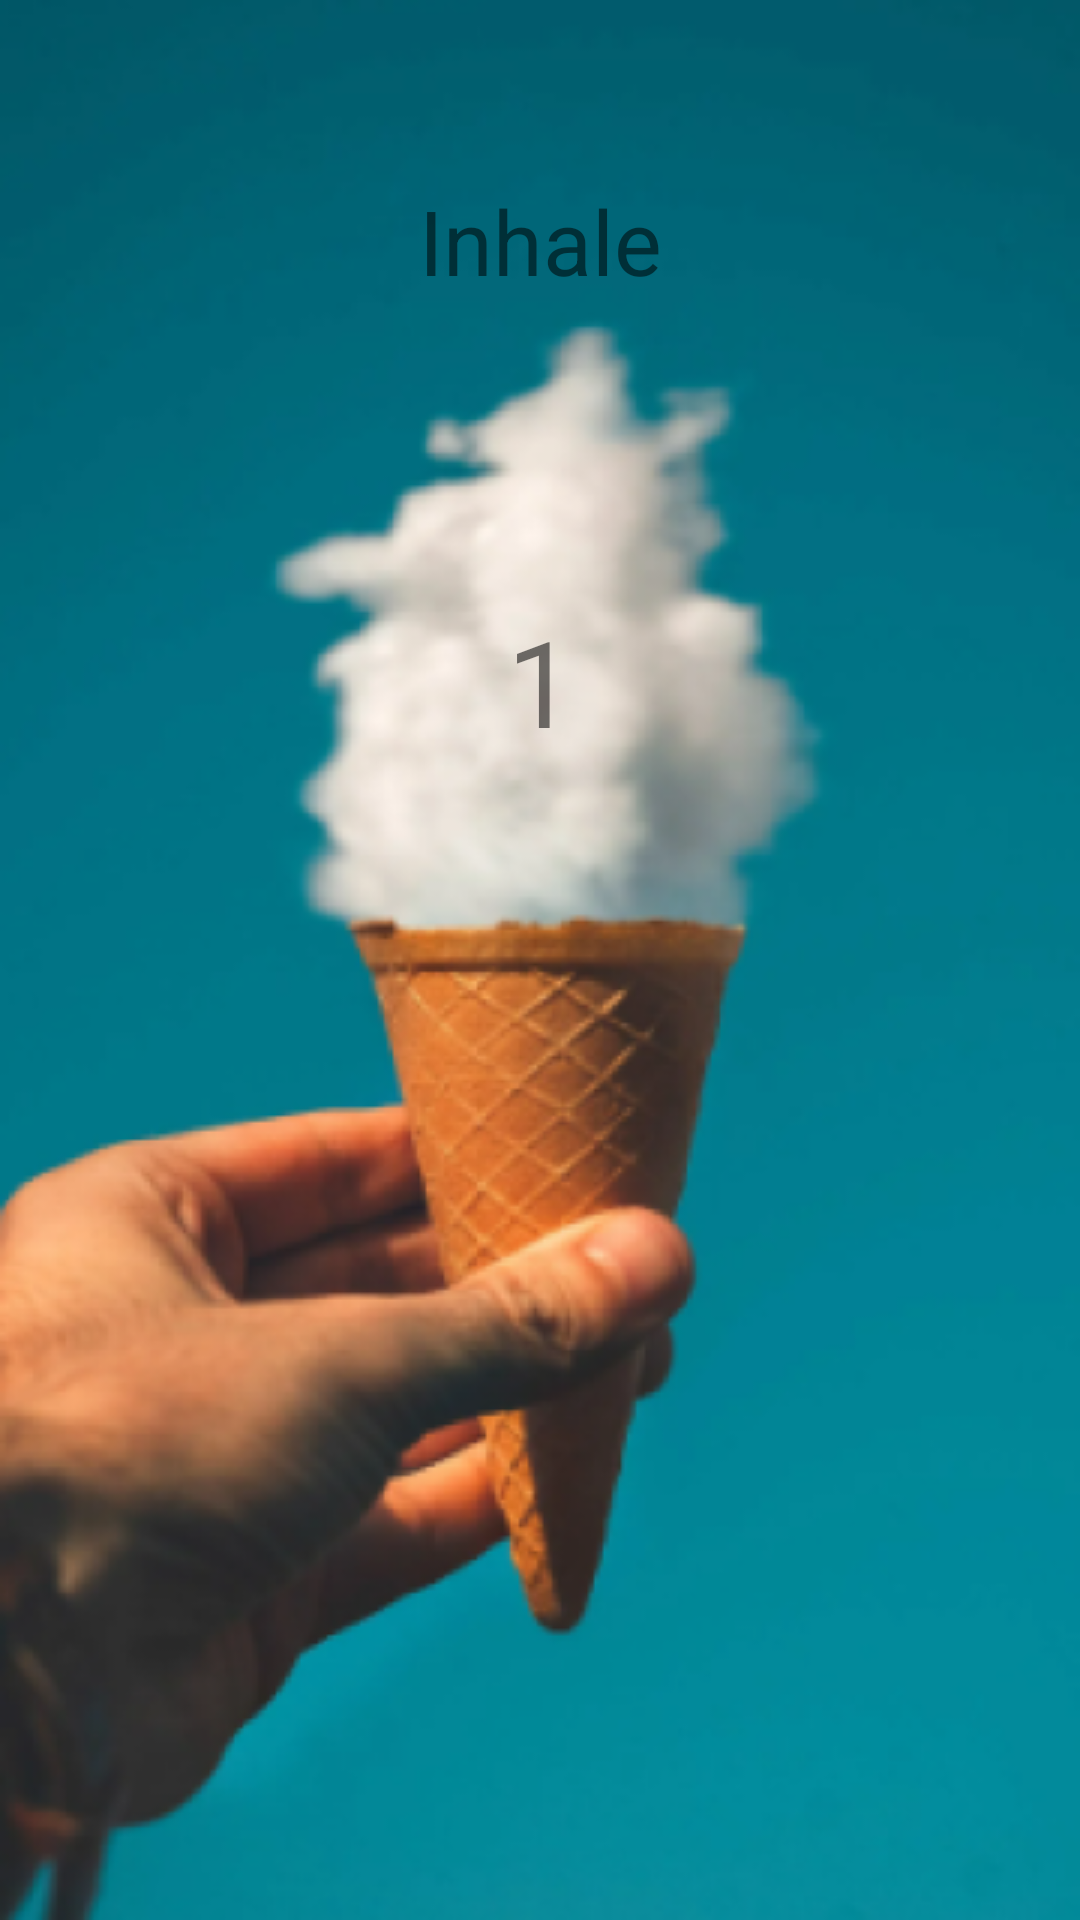

Layout XML and referenced resources for this Android screen:
<!-- AndroidManifest.xml: application theme Theme.HappyMinds -->
<!-- res/layout/activity_start_breathwork.xml -->
<?xml version="1.0" encoding="utf-8"?>
<LinearLayout xmlns:android="http://schemas.android.com/apk/res/android"
    xmlns:app="http://schemas.android.com/apk/res-auto"
    xmlns:tools="http://schemas.android.com/tools"
    android:layout_width="match_parent"
    android:background="@drawable/sbw"
    android:layout_height="match_parent"
    android:orientation="vertical"
    tools:context=".StartBreathwork">

    <TextView
        android:textAlignment="center"
        android:id="@+id/sbwinex"
        android:layout_width="match_parent"
        android:layout_height="wrap_content"
        android:layout_marginTop="60sp"
        android:textSize="30sp"
        android:text="Inhale" />

    <TextView
        android:id="@+id/sbwcounter"
        android:layout_width="match_parent"
        android:layout_height="wrap_content"
        android:textAlignment="center"
        android:layout_marginTop="100sp"
        android:textSize="40sp"
        android:text="1" />
</LinearLayout>
<!-- resources referenced by this layout -->
<resources>
  <!-- drawable sbw: png bitmap (drawable, 163462 bytes) -->
  <style name="Theme.HappyMinds" parent="Theme.MaterialComponents.DayNight.DarkActionBar">
          
          <item name="colorPrimary">@color/purple_500</item>
          <item name="colorPrimaryVariant">@color/purple_700</item>
          <item name="colorOnPrimary">@color/white</item>
          
          <item name="colorSecondary">@color/teal_200</item>
          <item name="colorSecondaryVariant">@color/teal_700</item>
          <item name="colorOnSecondary">@color/black</item>
          
          <item name="android:statusBarColor">?attr/colorPrimaryVariant</item>
          
      </style>
  <!-- not gathered from this repository: default colours our renderer supplied (Android Studio template values) -->
  <color name="purple_500">#FF6200EE</color>
  <color name="purple_700">#FF3700B3</color>
  <color name="teal_200">#FF03DAC5</color>
  <color name="teal_700">#FF018786</color>
  <color name="black">#FF000000</color>
  <color name="white">#FFFFFFFF</color>
</resources>
